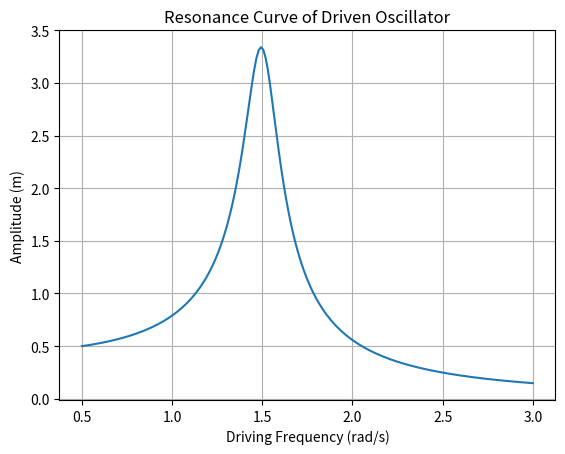

This figure's Python source:
%matplotlib inline
import numpy as np
import matplotlib.pyplot as plt

def main():
    # Driven harmonic oscillator resonance curve
    omega = np.linspace(0.5, 3.0, 200)
    omega0 = 1.5
    gamma = 0.1
    F0 = 1.0
    m = 1.0
    
    A = (F0/m) / np.sqrt((omega0**2 - omega**2)**2 + (2*gamma*omega)**2)
    
    plt.plot(omega, A)
    plt.title('Resonance Curve of Driven Oscillator')
    plt.xlabel('Driving Frequency (rad/s)')
    plt.ylabel('Amplitude (m)')
    plt.grid(True)
    plt.show()

if __name__ == '__main__':
    main()
